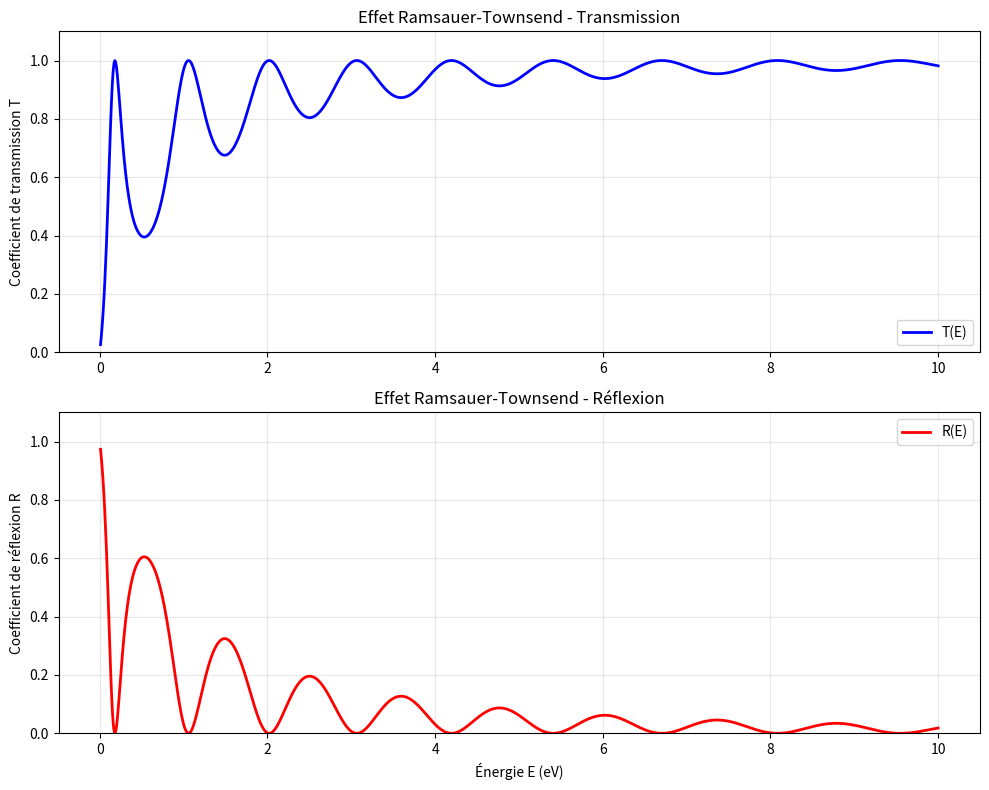
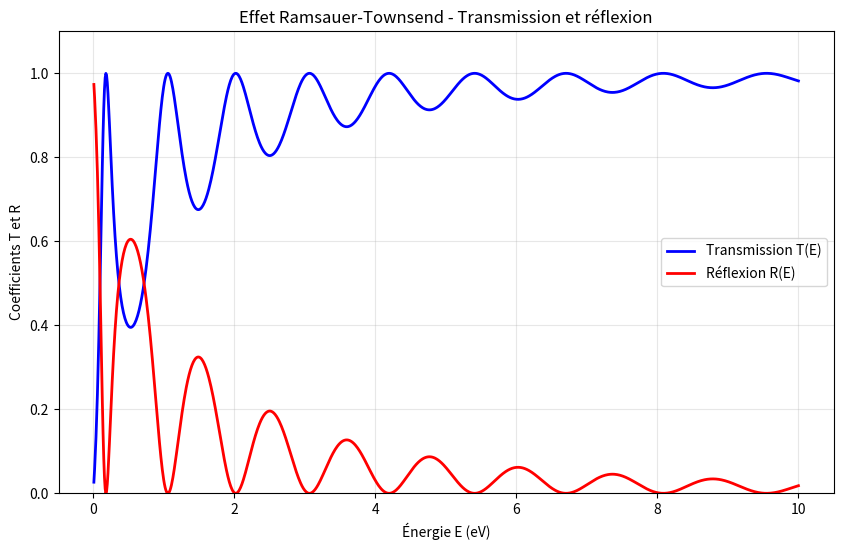

These charts were generated, in order, by the following Python code:
# Graphes_transmission_reflexion.py : tracé des courbes T(E) et R(e)

import numpy as np
import matplotlib.pyplot as plt
import os

# Création du dossier output
output_dir = "output"
if not os.path.exists(output_dir):
    os.makedirs(output_dir)

def ramsauer_townsend():
    # Paramètres
    v0 = 4  # Pontentiel, réduire pour voir l'effet
    m = 9.11e-31  # Masse de l'électron
    hbar = 1.055e-34
    a = 3e-9  # Largeur du puits, augmenter pour amplifier l'effet
    eV = 1.602e-19
    
    # Plage d'énergies
    E_eV = np.linspace(0.01, 10, 1000)
    
    # Calcul des coefficients de transmission et réflexion
    T = np.zeros_like(E_eV)
    R = np.zeros_like(E_eV)
    
    for i, E_ev in enumerate(E_eV):
        E = E_ev * eV  # Conversion en Joules
        
        # Terme dans le sinus
        k_inside = np.sqrt(2 * m * (E + v0 * eV)) / hbar
        sin_term = np.sin(k_inside * a)**2
        
        # Coefficient de transmission, on utilise la formule trouvée dans l'étude analytique
        denominator = 1 + (v0**2) / (4 * E_ev * (E_ev + v0)) * sin_term
        T[i] = 1 / denominator
        
        # Coefficient de réflexion
        R[i] = 1 - T[i]
    
    # Création des graphiques
    fig, (ax1, ax2) = plt.subplots(2, 1, figsize=(10, 8))
    
    # T(E)
    ax1.plot(E_eV, T, 'b-', linewidth=2, label='T(E)')
    ax1.set_ylabel('Coefficient de transmission T')
    ax1.set_title('Effet Ramsauer-Townsend - Transmission')
    ax1.grid(True, alpha=0.3)
    ax1.set_ylim(0, 1.1)
    ax1.legend()
    
    # R(E)
    ax2.plot(E_eV, R, 'r-', linewidth=2, label='R(E)')
    ax2.set_xlabel('Énergie E (eV)')
    ax2.set_ylabel('Coefficient de réflexion R')
    ax2.set_title('Effet Ramsauer-Townsend - Réflexion')
    ax2.grid(True, alpha=0.3)
    ax2.set_ylim(0, 1.1)
    ax2.legend()
    
    plt.tight_layout()
    filepath_TR = os.path.join(output_dir, f"T(E)_R(E)_v0={v0}.png")
    plt.savefig(filepath_TR, dpi=300, bbox_inches='tight')
    
    # Graphique combiné
    plt.figure(figsize=(10, 6))
    plt.plot(E_eV, T, 'b-', linewidth=2, label='Transmission T(E)')
    plt.plot(E_eV, R, 'r-', linewidth=2, label='Réflexion R(E)')
    plt.xlabel('Énergie E (eV)')
    plt.ylabel('Coefficients T et R')
    plt.title('Effet Ramsauer-Townsend - Transmission et réflexion')
    plt.grid(True, alpha=0.3)
    plt.ylim(0, 1.1)
    plt.legend()
    filepath_combined = os.path.join(output_dir, f"combined_v0={v0}.png")
    plt.savefig(filepath_combined, dpi=300, bbox_inches='tight')
    
    print("Graphiques sauvegardés.")

ramsauer_townsend()